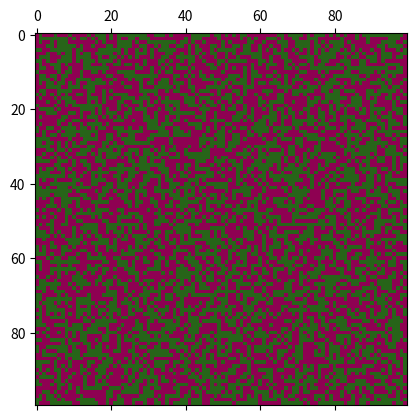
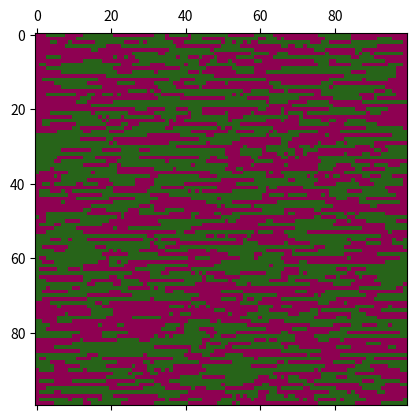

The matplotlib source for these figures, in order:
import numpy as np
import matplotlib.pyplot as plt
from matplotlib import animation
import time
np.random.seed(42)

class Ising:
    """2D Ising model with peridic boundary conditions
    Spins numbsered sequentially from N-W to S-E from 1 to N-1"""
    def __init__(self, L, J, T):
        self.L = L
        self.N = L*L
        self.J = J
        self.T = T
        self.state = np.random.choice([-1.0, 1.0], size=(L,L))
        self.nbr_hood = [[(i - L) % L*L, (i + L) % L*L,
                    (i // L) * L + (i + 1) % L,
                    (i // L) * L + (i - 1) % L] for i in range(L*L)] #NSEW

    def __repr__(self):
        """Prints the state of the system as a string"""
        return str(self.state)

    def _grow_cluster(self, cluster, location):
        """Private metod to recursively generate cluster for Wolff's single cluster algorithm
           In: cluster (nparray state.shape): initial cluster
                                                -1 = in the cluster
                                                 1 = not in the cluster
               location (int): spin number to be tried
           Out: cluster (nparray state.shape): fully grown cluster"""
        i, j = self._get_ij(location)
        cluster[i,j] = -1
        for nbr in self.nbr_hood[location]:
            i_nbr, j_nbr = self._get_ij(nbr)
            if cluster[i_nbr, j_nbr] == 1 and self.state[i_nbr, j_nbr] == self.state[i, j]:
                if np.random.rand() < 1 - np.exp(-2*self.J/self.T):
                    self._grow_cluster(cluster, nbr)
        return cluster

    def Wolff(self, show_cluster=False):
        """Performs one Wolff's single custer algorithm iteration"""
        cluster = np.ones(self.state.shape, dtype=float)
        location = np.random.randint(0, self.N)
        cluster = self._grow_cluster(cluster, location)
        self.state *= cluster
        if show_cluster == True:
            print((1-cluster)/2)


    def _get_ij(self, num):
        "Private method to obtain lattice indices i, j for spin number num"
        return num//self.L, num%self.L

    def plot_state(self):
        """Plots system state"""
        plt.matshow(self.state, cmap=plt.cm.PiYG)
        plt.show()


L, J, T = 100, 1, 1
system = Ising(L, J, T)
system.plot_state()
for i in range(5000):
    system.Wolff()
system.plot_state()
